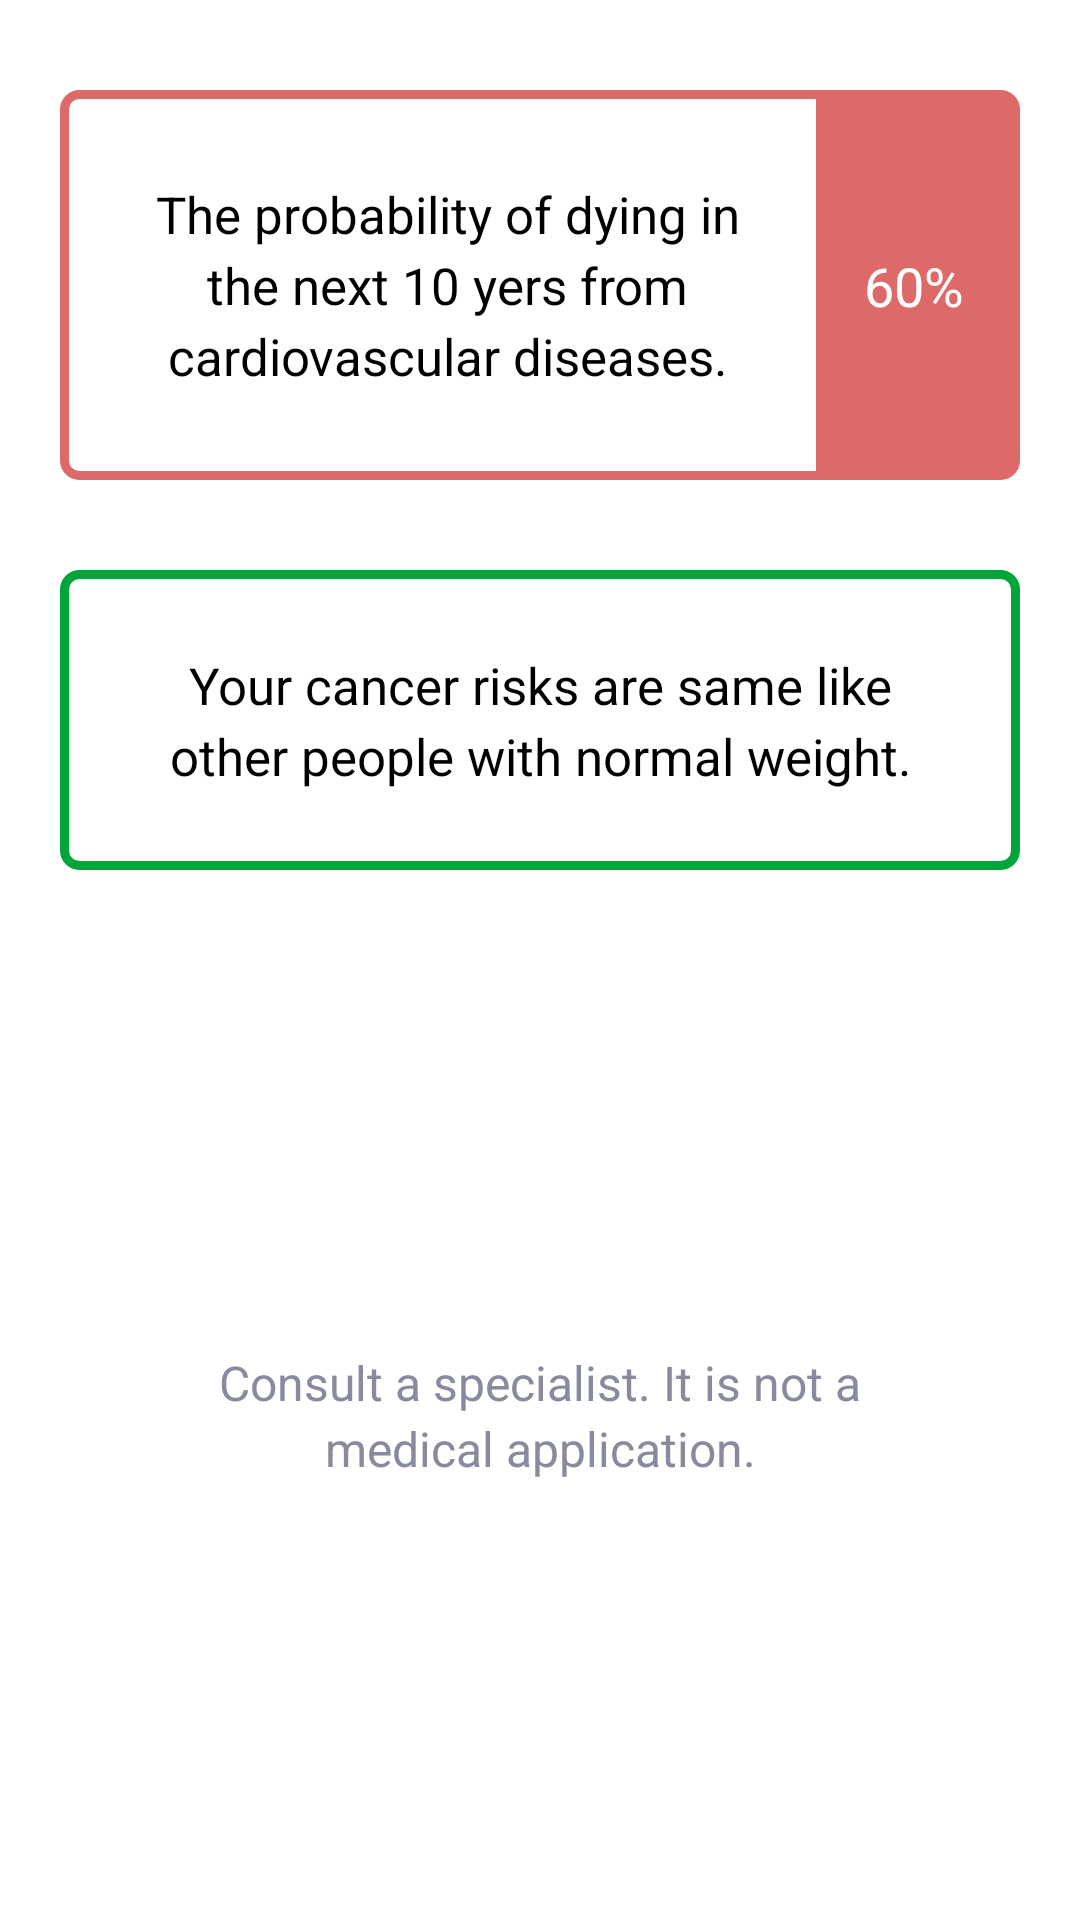

The Android layout XML behind this screen, and the referenced resources:
<!-- AndroidManifest.xml: application theme Theme.BmiDieasesTracker -->
<!-- res/layout/search_frag.xml -->
<?xml version="1.0" encoding="utf-8"?>
<androidx.constraintlayout.widget.ConstraintLayout xmlns:android="http://schemas.android.com/apk/res/android"
    android:layout_width="match_parent"
    android:layout_height="match_parent"
    xmlns:app="http://schemas.android.com/apk/res-auto">

    <androidx.constraintlayout.widget.ConstraintLayout
        android:id="@+id/clPercentage_Diease"
        android:layout_width="0dp"
        android:layout_height="130dp"
        app:layout_constraintStart_toStartOf="parent"
        app:layout_constraintEnd_toEndOf="parent"
        app:layout_constraintTop_toTopOf="parent"
        android:layout_marginStart="20dp"
        android:layout_marginEnd="20dp"
        android:background="@drawable/red_border_bg"
        android:layout_marginTop="30dp"
        >
        <androidx.appcompat.widget.AppCompatTextView
            android:layout_width="0dp"
            android:layout_height="wrap_content"
            app:layout_constraintTop_toTopOf="parent"
            app:layout_constraintStart_toStartOf="parent"
            app:layout_constraintBottom_toBottomOf="parent"
            android:layout_marginStart="21dp"
            android:layout_marginEnd="15dp"
            app:layout_constraintEnd_toStartOf="@id/clPercentage"
            android:gravity="center_horizontal"
            android:text="@string/probility_dying"
            android:textColor="@color/black"
            android:lineSpacingExtra="4sp"
            style="@style/P1Medium"
            android:textSize="17sp"
            />

        <androidx.constraintlayout.widget.ConstraintLayout
            android:id="@+id/clPercentage"
            android:layout_width="65dp"
            android:layout_height="match_parent"
            android:layout_marginTop="3dp"
            android:layout_marginBottom="3dp"
            android:layout_marginEnd="3dp"
            app:layout_constraintEnd_toEndOf="parent"
            app:layout_constraintTop_toTopOf="parent"
            android:background="@color/red">
            <androidx.appcompat.widget.AppCompatTextView
                android:layout_width="wrap_content"
                android:layout_height="wrap_content"
                app:layout_constraintTop_toTopOf="parent"
                app:layout_constraintBottom_toBottomOf="parent"
                app:layout_constraintEnd_toEndOf="parent"
                app:layout_constraintStart_toStartOf="parent"
                android:text="@string/_60"
                android:textColor="@color/white"
                android:lineSpacingExtra="4sp"
                style="@style/P1Medium"
                android:textSize="18sp"
                />

        </androidx.constraintlayout.widget.ConstraintLayout>



    </androidx.constraintlayout.widget.ConstraintLayout>

    <androidx.constraintlayout.widget.ConstraintLayout
        android:id="@+id/cl_cancer"
        android:layout_width="0dp"
        android:layout_height="100dp"
        app:layout_constraintStart_toStartOf="parent"
        app:layout_constraintEnd_toEndOf="parent"
        app:layout_constraintTop_toBottomOf="@id/clPercentage_Diease"
        android:layout_marginStart="20dp"
        android:layout_marginEnd="20dp"
        android:background="@drawable/green_border_bg"
        android:layout_marginTop="30dp"
        >
        <androidx.appcompat.widget.AppCompatTextView
            android:layout_width="0dp"
            android:layout_height="wrap_content"
            app:layout_constraintTop_toTopOf="parent"
            app:layout_constraintStart_toStartOf="parent"
            app:layout_constraintBottom_toBottomOf="parent"
            app:layout_constraintEnd_toEndOf="parent"
            android:layout_marginStart="21dp"
            android:layout_marginEnd="21dp"
            android:gravity="center_horizontal"
            android:text="@string/your_cancer_risks_are_same_like_other_people_with_normal_weight"
            android:textColor="@color/black"
            android:lineSpacingExtra="4sp"
            style="@style/P1Medium"
            android:textSize="17sp"
            />


    </androidx.constraintlayout.widget.ConstraintLayout>
    <androidx.constraintlayout.widget.ConstraintLayout
        android:id="@+id/clViewReport"
        android:layout_width="0dp"
        android:layout_height="70dp"
        app:layout_constraintStart_toStartOf="parent"
        app:layout_constraintEnd_toEndOf="parent"
        app:layout_constraintTop_toBottomOf="@id/cl_cancer"
        android:layout_marginStart="20dp"
        android:layout_marginEnd="20dp"
        android:background="@drawable/small_rounded_blue_bg"
        android:layout_marginTop="30dp"
        >
        <androidx.appcompat.widget.AppCompatTextView
            android:id="@+id/txtViewReport"
            android:layout_width="wrap_content"
            android:layout_height="wrap_content"
            app:layout_constraintTop_toTopOf="parent"
            app:layout_constraintStart_toStartOf="parent"
            android:layout_marginStart="17dp"
            android:gravity="center_horizontal"
            android:text="@string/view_report"
            android:layout_marginTop="12dp"
            android:textColor="@color/white"
            android:lineSpacingExtra="3sp"
            style="@style/P1Medium"
            android:textSize="17sp"
            />
        <androidx.appcompat.widget.AppCompatTextView
            android:layout_width="wrap_content"
            android:layout_height="wrap_content"
            app:layout_constraintTop_toBottomOf="@id/txtViewReport"
            app:layout_constraintStart_toStartOf="parent"
            android:layout_marginStart="17dp"
            android:gravity="center_horizontal"
            android:text="@string/data_available"
            android:layout_marginTop="3dp"
            android:textColor="@color/white"
            android:lineSpacingExtra="3sp"
            style="@style/P1Medium"
            android:textSize="13sp"
            />
        
        <androidx.appcompat.widget.AppCompatImageView
            android:layout_width="15dp"
            android:layout_height="15dp"
            app:srcCompat="@drawable/ic_forward"
            app:layout_constraintEnd_toEndOf="parent"
            app:layout_constraintTop_toTopOf="parent"
            app:layout_constraintBottom_toBottomOf="parent"
            android:layout_marginEnd="21dp"
            />


    </androidx.constraintlayout.widget.ConstraintLayout>


    <androidx.appcompat.widget.AppCompatTextView
        android:layout_width="0dp"
        android:layout_height="wrap_content"
        app:layout_constraintStart_toStartOf="parent"
        app:layout_constraintEnd_toEndOf="parent"
        app:layout_constraintTop_toBottomOf="@id/clViewReport"
        android:layout_marginTop="60dp"
        android:layout_marginBottom="30dp"
        android:layout_marginEnd="60dp"
        android:layout_marginStart="60dp"
        android:text="@string/consult_a_specialist_it_is_not_a_medical_application"
        android:textColor="@color/grey"
        android:lineSpacingExtra="3sp"
        android:gravity="center_horizontal"
        android:textSize="16sp"
        />

</androidx.constraintlayout.widget.ConstraintLayout>
<!-- resources referenced by this layout -->
<resources>
  <color name="black">#FF000000</color>
  <color name="grey">#888A9D</color>
  <color name="red">#DE6969</color>
  <color name="white">#FFFFFFFF</color>
  <!-- drawable green_border_bg (drawable) -->
  <?xml version="1.0" encoding="utf-8"?>
  <shape xmlns:android="http://schemas.android.com/apk/res/android">
      <solid android:color="@color/white"/>
      <stroke
          android:width="3dp"
          android:color="@color/green"/>
      <corners android:radius="5dp" />
  </shape>
  <!-- drawable ic_forward (drawable) -->
  <vector xmlns:android="http://schemas.android.com/apk/res/android"
      android:width="13dp"
      android:height="14dp"
      android:viewportWidth="13"
      android:viewportHeight="14">
    <path
        android:pathData="M12.3921,6.6234L5.8554,0.0868C5.8001,0.0315 5.7246,0 5.6456,0H0.2974C0.1774,0 0.0686,0.0725 0.0228,0.1836C-0.0229,0.2947 0.0027,0.4219 0.087,0.5075L6.4139,6.8338L0.087,13.1601C0.002,13.2451 -0.0235,13.3729 0.0228,13.484C0.0692,13.5951 0.1774,13.6676 0.2974,13.6676H5.6456C5.7246,13.6676 5.8001,13.6361 5.8559,13.5809L12.3926,7.0442C12.5085,6.9277 12.5085,6.7399 12.3921,6.6234Z"
        android:fillColor="#ffffff"/>
  </vector>
  <!-- drawable red_border_bg (drawable) -->
  <?xml version="1.0" encoding="utf-8"?>
  <shape xmlns:android="http://schemas.android.com/apk/res/android">
      <solid android:color="@color/white"/>
      <stroke
          android:width="3dp"
          android:color="@color/red"/>
      <corners android:radius="5dp" />
  </shape>
  <string name="_60">60%</string>
  <string name="consult_a_specialist_it_is_not_a_medical_application">Consult a specialist. It is not a medical application.</string>
  <string name="data_available">(Data Available)</string>
  <string name="probility_dying">The probability of dying in the next 10 yers from cardiovascular diseases.</string>
  <string name="view_report">View Report</string>
  <string name="your_cancer_risks_are_same_like_other_people_with_normal_weight">Your cancer risks are same like other people with normal weight.</string>
  <style name="P1Medium" parent="P1">
          <item name="fontFamily">@font/dm_sans_medium</item>
      </style>
  <style name="Theme.BmiDieasesTracker" parent="Theme.MaterialComponents.DayNight.DarkActionBar">
          
          <item name="colorPrimary">@color/purple_200</item>
          <item name="colorPrimaryVariant">@color/purple_700</item>
          <item name="colorOnPrimary">@color/black</item>
          
          <item name="colorSecondary">@color/teal_200</item>
          <item name="colorSecondaryVariant">@color/teal_200</item>
          <item name="colorOnSecondary">@color/black</item>
          
          <item name="android:statusBarColor" tools:targetApi="l">?attr/colorPrimaryVariant</item>
          
      </style>
  <color name="green">#00A438</color>
  <style name="P1" parent="BaseParagraph">
          <item name="android:textSize">16sp</item>
      </style>
  <color name="purple_200">#FFBB86FC</color>
  <color name="purple_700">#FF3700B3</color>
  <color name="teal_200">#CED1D1</color>
  <style name="BaseParagraph" parent="BaseText" />
  <style name="BaseText">
          <item name="android:fontFamily">@font/dm_sans_regular</item>
      </style>
</resources>
